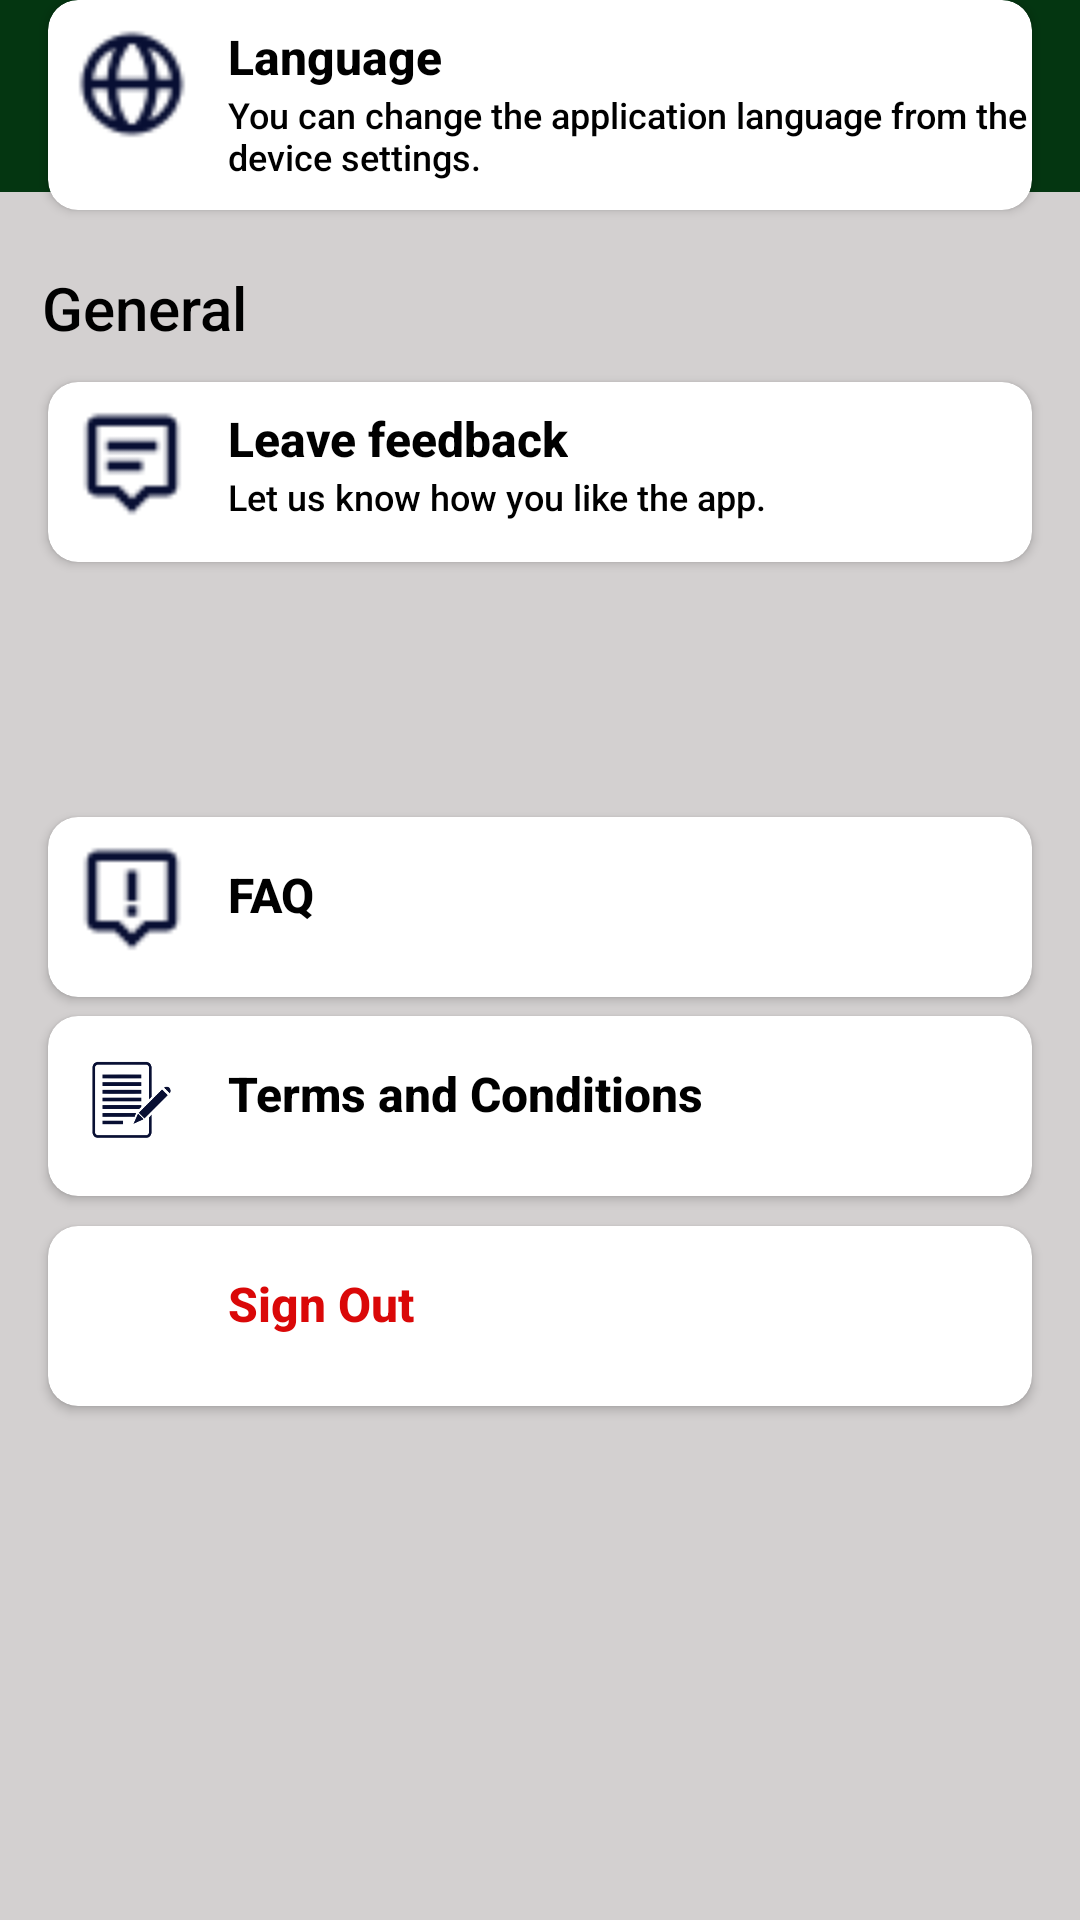

This screen was rendered from an Android layout file. Write that file and the resources it references.
<!-- AndroidManifest.xml: application theme Theme.News -->
<!-- res/layout/fragment_profile.xml -->
<?xml version="1.0" encoding="utf-8"?>
<androidx.constraintlayout.widget.ConstraintLayout
    xmlns:android="http://schemas.android.com/apk/res/android"
    xmlns:app="http://schemas.android.com/apk/res-auto"
    xmlns:tools="http://schemas.android.com/tools"
    android:id="@+id/profile"
    android:layout_width="match_parent"
    android:layout_height="match_parent"
    android:background="@color/grey"
    tools:context=".ui.profile.ProfileFragment">

    <androidx.cardview.widget.CardView
        style="@style/CategoryFrame"
        android:layout_width="match_parent"
        android:layout_height="60dp"
        android:layout_marginStart="16dp"
        android:layout_marginEnd="16dp"
        app:cardCornerRadius="10dp"
        app:layout_constraintBottom_toBottomOf="parent"
        app:layout_constraintEnd_toEndOf="parent"
        app:layout_constraintHorizontal_bias="0.0"
        app:layout_constraintStart_toStartOf="parent"
        app:layout_constraintTop_toBottomOf="@+id/toolbar2"
        app:layout_constraintVertical_bias="0.668"
        tools:viewBindingIgnore="true">

        <ImageView
            android:layout_width="40dp"
            android:layout_height="40dp"
            android:layout_margin="8dp"
            android:src="@drawable/log_out"
            app:tint="@color/blue" />

        <TextView
            style="@style/TextColor"
            android:layout_width="wrap_content"
            android:layout_height="wrap_content"
            android:layout_marginStart="60dp"
            android:layout_marginTop="15sp"
            android:fontFamily="sans-serif-medium"
            android:text="@string/sign_out"
            android:textSize="16sp"
            android:textStyle="bold" />

    </androidx.cardview.widget.CardView>

    <androidx.appcompat.widget.Toolbar
        android:id="@+id/toolbar2"
        android:layout_width="match_parent"
        android:layout_height="wrap_content"
        style="@style/ToolbarBackground"
        app:layout_constraintEnd_toEndOf="parent"
        app:layout_constraintStart_toStartOf="parent"
        app:layout_constraintTop_toTopOf="parent"
        app:titleTextColor="@color/gold">

        <TextView
            android:id="@+id/toolbar_title"
            android:layout_width="wrap_content"
            android:layout_height="wrap_content"
            android:layout_gravity="start"
            android:fontFamily="sans-serif-medium"
            android:text="@string/settings"
            android:textColor="@color/gold"
            android:textSize="24sp"
            android:textStyle="bold" />
    </androidx.appcompat.widget.Toolbar>

    <TextView
        android:layout_width="wrap_content"
        android:layout_height="wrap_content"
        android:layout_marginTop="25dp"
        android:fontFamily="sans-serif-medium"
        android:text="@string/general"
        style="@style/TextColor2"
        android:textSize="20sp"
        app:layout_constraintEnd_toEndOf="parent"
        app:layout_constraintHorizontal_bias="0.048"
        app:layout_constraintStart_toStartOf="parent"
        app:layout_constraintTop_toBottomOf="@+id/toolbar2" />

    <androidx.cardview.widget.CardView
        android:id="@+id/feedback_cardview1"
        android:layout_width="match_parent"
        android:layout_height="60dp"
        style="@style/CategoryFrame"
        android:layout_marginEnd="16dp"
        android:layout_marginStart="16dp"
        app:cardCornerRadius="10dp"
        app:layout_constraintBottom_toBottomOf="parent"
        app:layout_constraintEnd_toEndOf="parent"
        app:layout_constraintStart_toStartOf="parent"
        app:layout_constraintTop_toBottomOf="@+id/toolbar2"
        app:layout_constraintVertical_bias="0.123"
        tools:ignore="DuplicateIds">

        <ImageView
            android:layout_width="40dp"
            android:layout_height="40dp"
            android:layout_margin="8dp"
            android:src="@drawable/feedback"
            app:tint="@color/blue" />

        <TextView
            style="@style/TextColor2"
            android:layout_width="wrap_content"
            android:layout_height="wrap_content"
            android:layout_gravity="start"
            android:layout_marginStart="60dp"
            android:layout_marginTop="8dp"
            android:fontFamily="sans-serif-medium"
            android:text="@string/leave_feedback"
            android:textSize="16sp"
            android:textStyle="bold" />

        <TextView
            android:layout_width="wrap_content"
            android:layout_height="wrap_content"
            android:layout_marginStart="60dp"
            android:layout_marginTop="30dp"
            android:fontFamily="sans-serif-medium"
            android:text="@string/leave_feedback2"
            style="@style/TextColor2"
            android:textSize="12sp"
            android:textStyle="normal" />
    </androidx.cardview.widget.CardView>

    <androidx.cardview.widget.CardView
        android:id="@+id/cardView3"
        style="@style/CategoryFrame"
        android:layout_width="match_parent"
        android:layout_height="60dp"
        android:layout_marginTop="60dp"
        android:layout_marginStart="16dp"
        android:layout_marginEnd="16dp"
        app:cardCornerRadius="10dp"
        app:layout_constraintBottom_toBottomOf="parent"
        app:layout_constraintEnd_toEndOf="parent"
        app:layout_constraintTop_toBottomOf="@+id/toolbar2"
        app:layout_constraintVertical_bias="0.325">

        <ImageView
            android:layout_width="40dp"
            android:layout_height="40dp"
            android:layout_margin="8dp"
            android:src="@drawable/faq"
            app:tint="@color/blue" />

        <TextView
            style="@style/TextColor2"
            android:layout_width="wrap_content"
            android:layout_height="wrap_content"
            android:layout_marginStart="60dp"
            android:layout_marginTop="15dp"
            android:fontFamily="sans-serif-medium"
            android:text="@string/faq"
            android:textSize="16sp"
            android:textStyle="bold" />

    </androidx.cardview.widget.CardView>

    <androidx.cardview.widget.CardView
        android:id="@+id/feedback_cardview7"
        style="@style/CategoryFrame"
        android:layout_width="match_parent"
        android:layout_height="70dp"
        android:layout_marginStart="16dp"
        android:layout_marginEnd="16dp"
        app:cardCornerRadius="10dp"
        tools:ignore="DuplicateIds,MissingConstraints"
        tools:layout_editor_absoluteX="0dp"
        tools:layout_editor_absoluteY="215dp">

        <ImageView
            android:layout_width="40dp"
            android:layout_height="40dp"
            android:layout_margin="8dp"
            android:src="@drawable/language"
            app:tint="@color/blue" />

        <TextView
            style="@style/TextColor2"
            android:layout_width="wrap_content"
            android:layout_height="wrap_content"
            android:layout_gravity="start"
            android:layout_marginStart="60dp"
            android:layout_marginTop="8dp"
            android:fontFamily="sans-serif-medium"
            android:text="@string/language"
            android:textSize="16sp"
            android:textStyle="bold" />

        <TextView
            style="@style/TextColor2"
            android:layout_width="wrap_content"
            android:layout_height="wrap_content"
            android:layout_marginStart="60dp"
            android:layout_marginTop="30dp"
            android:fontFamily="sans-serif-medium"
            android:text="@string/language2"
            android:textSize="12sp"
            android:textStyle="normal" />
    </androidx.cardview.widget.CardView>

    <androidx.cardview.widget.CardView
        android:id="@+id/cardView5"
        style="@style/CategoryFrame"
        android:layout_width="match_parent"
        android:layout_height="60dp"
        android:layout_marginTop="60dp"
        android:layout_marginEnd="16dp"
        android:layout_marginStart="16dp"
        app:cardCornerRadius="10dp"
        app:layout_constraintBottom_toBottomOf="parent"
        app:layout_constraintEnd_toEndOf="parent"
        app:layout_constraintTop_toBottomOf="@+id/toolbar2"
        app:layout_constraintVertical_bias="0.471">

        <ImageView
            android:layout_width="40dp"
            android:layout_height="40dp"
            android:layout_margin="8dp"
            android:src="@drawable/terms"
            app:tint="@color/blue" />

        <TextView
            style="@style/TextColor2"
            android:layout_width="wrap_content"
            android:layout_height="wrap_content"
            android:layout_marginStart="60dp"
            android:layout_marginTop="15dp"
            android:fontFamily="sans-serif-medium"
            android:text="@string/terms"
            android:textSize="16sp"
            android:textStyle="bold" />

    </androidx.cardview.widget.CardView>

</androidx.constraintlayout.widget.ConstraintLayout>
<!-- resources referenced by this layout -->
<resources>
  <color name="blue">#080F33</color>
  <color name="gold">#D6A614</color>
  <color name="grey">#D3D0D0</color>
  <!-- drawable faq: png bitmap (drawable, 424 bytes) -->
  <!-- drawable feedback: png bitmap (drawable, 427 bytes) -->
  <!-- drawable language: png bitmap (drawable, 1097 bytes) -->
  <!-- drawable terms: png bitmap (drawable, 16090 bytes) -->
  <string name="faq">FAQ</string>
  <string name="general">General</string>
  <string name="language">Language</string>
  <string name="language2">You can change the application language from the device settings.</string>
  <string name="leave_feedback">Leave feedback</string>
  <string name="leave_feedback2">Let us know how you like the app.</string>
  <string name="settings">Settings</string>
  <string name="sign_out">Sign Out</string>
  <string name="terms">Terms and Conditions</string>
  <style name="CategoryFrame">
          <item name="android:background">@color/white</item>
      </style>
  <style name="TextColor">
          <item name="android:textColor">@color/red</item>
      </style>
  <style name="TextColor2">
          <item name="android:textColor">@color/black</item>
      </style>
  <style name="ToolbarBackground">
          <item name="android:background">@color/green</item>
      </style>
  <style name="Theme.News" parent="Base.Theme.News" />
  <color name="white">#FFFFFFFF</color>
  <color name="red">#DA0808</color>
  <color name="black">#FF000000</color>
  <color name="green">#043611</color>
  <style name="Base.Theme.News" parent="Theme.Material3.Light.NoActionBar">
          
          <item name="colorPrimary">@color/green</item>
          <item name="colorPrimaryVariant">@color/gold</item>
          <item name="android:statusBarColor">@color/green</item>
      </style>
</resources>
